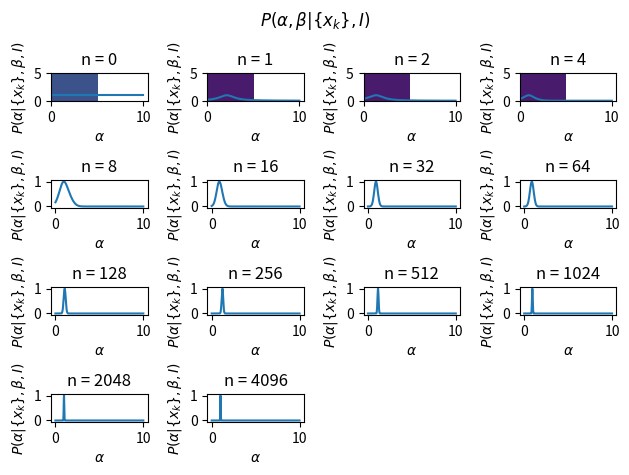

Python code for this plot:
import numpy as np
import matplotlib.pyplot as plt

def cauchy(x, alpha, beta):
    return np.power(beta, 2.) + np.power((x - alpha), 2.)

def sim_alpha(N, true_alpha, true_beta):
    alpha = np.linspace(0., 10., 500)
    log_prior = np.zeros(len(alpha))
    xk = np.array([])

    for n in range(N):
        flash = np.random.random()
        angle = flash * np.pi
        
        if angle > np.pi / 2:
            angle -= np.pi 

        x = true_beta * np.tan(angle) + true_alpha
        xk = np.append(xk, x)
        log_posterior = log_prior - np.log(cauchy(x, alpha, true_beta))
        '''
        likelihood = cauchy(x, alpha, true_beta)
        posterior = likelihood * prior
        prior = posterior
        '''
        log_prior = log_posterior
    
    if N != 0:
        log_prior -= log_prior.max()
    
    prior = np.exp(log_prior)
    return alpha, prior, xk.mean()

def sim_alpha_beta(N, true_alpha, true_beta):
    alpha = np.linspace(0., 5., 500)
    beta = np.linspace(0., 5., len(alpha))
    log_prior = np.zeros((len(alpha), len(alpha)))
    a, b = np.meshgrid(alpha, beta)
    print('LOG PRIOR\n')
    print(log_prior)
    print('ALPHA\n')
    print(a)
    print('BETA\n')
    print(b)
    xk = np.array([])

    for n in range(N):
        flash = np.random.random()
        angle = flash * np.pi

        if angle > np.pi / 2:
            angle -= np.pi 

        x = true_beta * np.tan(angle) + true_alpha
        xk = np.append(xk, x)
        log_posterior = log_prior - np.log(cauchy(x, a, b))
        log_prior = log_posterior

    if N != 0:
        log_prior -= log_prior.max()

    prior = np.exp(log_prior)
    print('X\n')
    print(xk)
    print('POST\n')
    print(prior)
    return alpha, beta, prior, xk.mean()

def plot_alpha(N, true_alpha, true_beta):
    plt.suptitle('$P(\\alpha | \{x_k\}, I)$')

    for i, n in enumerate(N):
        alpha, res, mean = sim_alpha(n, true_alpha, true_beta)
        plt.subplot(4, 4, i+1)
        plt.plot(alpha, res)
        plt.title('n = {}'.format(n))
        plt.xlabel('$\\alpha$')
        plt.ylabel('$P(\\alpha | \{x_k\}, \\beta, I)$')
    
    print('mean x: {}'.format(mean))
    plt.tight_layout()
    plt.show()

def plot_alpha_beta(N, true_alpha, true_beta):
    plt.suptitle('$P(\\alpha, \\beta | \{x_k\}, I)$')

    for i, n in enumerate(N):
        alpha, beta, res, mean = sim_alpha_beta(n, true_alpha, true_beta)
        plt.subplot(4, 4, i+1)
        plt.contourf(alpha, beta, res)
        plt.title('n = {}'.format(n))
        plt.xlabel('$\\alpha$')
        plt.ylabel('$P(\\alpha | \{x_k\}, \\beta, I)$')
    
    print('mean x: {}'.format(mean))
    plt.tight_layout()
    plt.show()

# run
N1 = [0, 1, 2, 4, 8, 16, 32, 64, 128, 256, 512, 1024, 2048, 4096]
N2 = [0, 1, 2, 4]
true_alpha = 1.
true_beta = 1.

plot_alpha(N1, true_alpha, true_beta)
plot_alpha_beta(N2, true_alpha, true_beta)
'''
N = 4096
alpha, post, mean_x = sim(N, true_alpha, true_beta)
print(mean_x)
plt.plot(alpha, post)
plt.show()
'''

